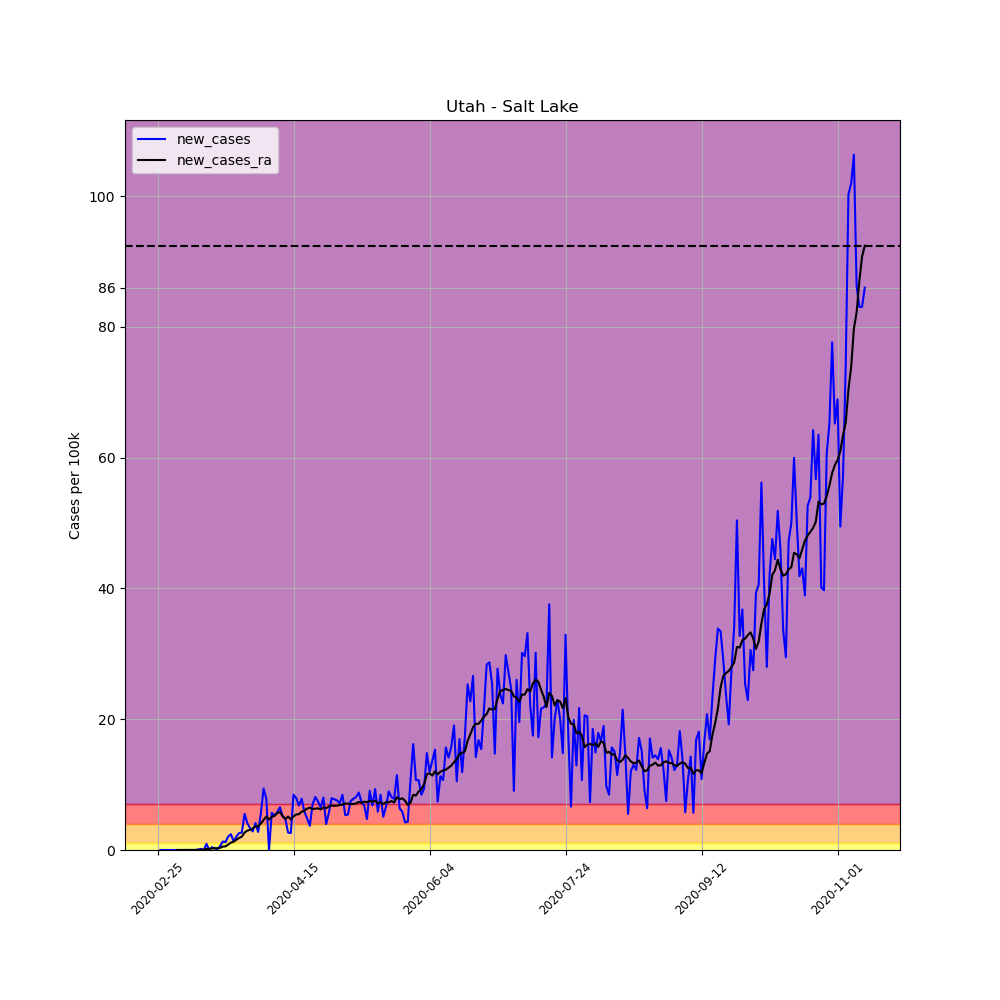

Source data for this figure (header and first rows):
, date, county, state, fips, cases, deaths, COUNTY, STNAME, CTYNAME, POPESTIMATE2019, per_100k, per_100k_ra, new_cases, new_cases_ra
4473, 2020-02-25, Salt Lake, Utah, 49035, 1, 0, 35, Utah, Salt Lake, 1160437, 0.08617, , , 
4474, 2020-02-26, Salt Lake, Utah, 49035, 1, 0, 35, Utah, Salt Lake, 1160437, 0.08617, , 0.0, 
4475, 2020-02-27, Salt Lake, Utah, 49035, 1, 0, 35, Utah, Salt Lake, 1160437, 0.08617, , 0.0, 
4476, 2020-02-28, Salt Lake, Utah, 49035, 1, 0, 35, Utah, Salt Lake, 1160437, 0.08617, , 0.0, 
4477, 2020-02-29, Salt Lake, Utah, 49035, 1, 0, 35, Utah, Salt Lake, 1160437, 0.08617, , 0.0, 
4478, 2020-03-01, Salt Lake, Utah, 49035, 1, 0, 35, Utah, Salt Lake, 1160437, 0.08617, , 0.0, 
4479, 2020-03-02, Salt Lake, Utah, 49035, 1, 0, 35, Utah, Salt Lake, 1160437, 0.08617, 0.08617, 0.0, 
4480, 2020-03-03, Salt Lake, Utah, 49035, 1, 0, 35, Utah, Salt Lake, 1160437, 0.08617, 0.08617, 0.0, 0.0
4481, 2020-03-04, Salt Lake, Utah, 49035, 1, 0, 35, Utah, Salt Lake, 1160437, 0.08617, 0.08617, 0.0, 0.0
4482, 2020-03-05, Salt Lake, Utah, 49035, 1, 0, 35, Utah, Salt Lake, 1160437, 0.08617, 0.08617, 0.0, 0.0
4483, 2020-03-06, Salt Lake, Utah, 49035, 1, 0, 35, Utah, Salt Lake, 1160437, 0.08617, 0.08617, 0.0, 0.0
4484, 2020-03-07, Salt Lake, Utah, 49035, 1, 0, 35, Utah, Salt Lake, 1160437, 0.08617, 0.08617, 0.0, 0.0
4485, 2020-03-08, Salt Lake, Utah, 49035, 1, 0, 35, Utah, Salt Lake, 1160437, 0.08617, 0.08617, 0.0, 0.0
4486, 2020-03-09, Salt Lake, Utah, 49035, 1, 0, 35, Utah, Salt Lake, 1160437, 0.08617, 0.08617, 0.0, 0.0
4487, 2020-03-10, Salt Lake, Utah, 49035, 1, 0, 35, Utah, Salt Lake, 1160437, 0.08617, 0.08617, 0.0, 0.0
4488, 2020-03-11, Salt Lake, Utah, 49035, 2, 0, 35, Utah, Salt Lake, 1160437, 0.1723, 0.09849, 0.08617, 0.01231
4489, 2020-03-12, Salt Lake, Utah, 49035, 4, 0, 35, Utah, Salt Lake, 1160437, 0.3447, 0.1354, 0.1723, 0.03693
4490, 2020-03-13, Salt Lake, Utah, 49035, 4, 0, 35, Utah, Salt Lake, 1160437, 0.3447, 0.1723, 0.0, 0.03693
4491, 2020-03-14, Salt Lake, Utah, 49035, 15, 0, 35, Utah, Salt Lake, 1160437, 1.293, 0.3447, 0.9479, 0.1723
4492, 2020-03-15, Salt Lake, Utah, 49035, 15, 0, 35, Utah, Salt Lake, 1160437, 1.293, 0.517, 0.0, 0.1723
4493, 2020-03-16, Salt Lake, Utah, 49035, 20, 0, 35, Utah, Salt Lake, 1160437, 1.723, 0.7509, 0.4309, 0.2339
4494, 2020-03-17, Salt Lake, Utah, 49035, 23, 0, 35, Utah, Salt Lake, 1160437, 1.982, 1.022, 0.2585, 0.2708
4495, 2020-03-18, Salt Lake, Utah, 49035, 24, 0, 35, Utah, Salt Lake, 1160437, 2.068, 1.293, 0.08617, 0.2708
4496, 2020-03-19, Salt Lake, Utah, 49035, 31, 0, 35, Utah, Salt Lake, 1160437, 2.671, 1.625, 0.6032, 0.3324
4497, 2020-03-20, Salt Lake, Utah, 49035, 46, 0, 35, Utah, Salt Lake, 1160437, 3.964, 2.142, 1.293, 0.517
4498, 2020-03-21, Salt Lake, Utah, 49035, 60, 0, 35, Utah, Salt Lake, 1160437, 5.17, 2.696, 1.206, 0.554
4499, 2020-03-22, Salt Lake, Utah, 49035, 84, 0, 35, Utah, Salt Lake, 1160437, 7.239, 3.545, 2.068, 0.8494
4500, 2020-03-23, Salt Lake, Utah, 49035, 112, 0, 35, Utah, Salt Lake, 1160437, 9.652, 4.678, 2.413, 1.133
4501, 2020-03-24, Salt Lake, Utah, 49035, 127, 0, 35, Utah, Salt Lake, 1160437, 10.94, 5.958, 1.293, 1.28
4502, 2020-03-25, Salt Lake, Utah, 49035, 151, 0, 35, Utah, Salt Lake, 1160437, 13.01, 7.522, 2.068, 1.563
4503, 2020-03-26, Salt Lake, Utah, 49035, 181, 0, 35, Utah, Salt Lake, 1160437, 15.6, 9.368, 2.585, 1.847
4504, 2020-03-27, Salt Lake, Utah, 49035, 212, 0, 35, Utah, Salt Lake, 1160437, 18.27, 11.41, 2.671, 2.044
4505, 2020-03-28, Salt Lake, Utah, 49035, 276, 0, 35, Utah, Salt Lake, 1160437, 23.78, 14.07, 5.515, 2.659
4506, 2020-03-29, Salt Lake, Utah, 49035, 324, 0, 35, Utah, Salt Lake, 1160437, 27.92, 17.03, 4.136, 2.955
4507, 2020-03-30, Salt Lake, Utah, 49035, 363, 0, 35, Utah, Salt Lake, 1160437, 31.28, 20.12, 3.361, 3.09
4508, 2020-03-31, Salt Lake, Utah, 49035, 396, 0, 35, Utah, Salt Lake, 1160437, 34.13, 23.43, 2.844, 3.312
4509, 2020-04-01, Salt Lake, Utah, 49035, 444, 1, 35, Utah, Salt Lake, 1160437, 38.26, 27.03, 4.136, 3.607
4510, 2020-04-02, Salt Lake, Utah, 49035, 476, 1, 35, Utah, Salt Lake, 1160437, 41.02, 30.67, 2.758, 3.632
4511, 2020-04-03, Salt Lake, Utah, 49035, 541, 1, 35, Utah, Salt Lake, 1160437, 46.62, 34.72, 5.601, 4.05
4512, 2020-04-04, Salt Lake, Utah, 49035, 650, 1, 35, Utah, Salt Lake, 1160437, 56.01, 39.32, 9.393, 4.604
4513, 2020-04-05, Salt Lake, Utah, 49035, 741, 1, 35, Utah, Salt Lake, 1160437, 63.86, 44.45, 7.842, 5.134
4514, 2020-04-06, Salt Lake, Utah, 49035, 741, 1, 35, Utah, Salt Lake, 1160437, 63.86, 49.11, 0.0, 4.653
4515, 2020-04-07, Salt Lake, Utah, 49035, 807, 1, 35, Utah, Salt Lake, 1160437, 69.54, 54.17, 5.688, 5.06
4516, 2020-04-08, Salt Lake, Utah, 49035, 868, 7, 35, Utah, Salt Lake, 1160437, 74.8, 59.39, 5.257, 5.22
4517, 2020-04-09, Salt Lake, Utah, 49035, 935, 7, 35, Utah, Salt Lake, 1160437, 80.57, 65.04, 5.774, 5.651
4518, 2020-04-10, Salt Lake, Utah, 49035, 1011, 7, 35, Utah, Salt Lake, 1160437, 87.12, 70.82, 6.549, 5.786
4519, 2020-04-11, Salt Lake, Utah, 49035, 1071, 7, 35, Utah, Salt Lake, 1160437, 92.29, 76.01, 5.17, 5.183
4520, 2020-04-12, Salt Lake, Utah, 49035, 1126, 7, 35, Utah, Salt Lake, 1160437, 97.03, 80.75, 4.74, 4.74
4521, 2020-04-13, Salt Lake, Utah, 49035, 1157, 7, 35, Utah, Salt Lake, 1160437, 99.7, 85.87, 2.671, 5.121
4522, 2020-04-14, Salt Lake, Utah, 49035, 1187, 7, 35, Utah, Salt Lake, 1160437, 102.3, 90.54, 2.585, 4.678
4523, 2020-04-15, Salt Lake, Utah, 49035, 1285, 7, 35, Utah, Salt Lake, 1160437, 110.7, 95.68, 8.445, 5.134
4524, 2020-04-16, Salt Lake, Utah, 49035, 1377, 12, 35, Utah, Salt Lake, 1160437, 118.7, 101.1, 7.928, 5.441
4525, 2020-04-17, Salt Lake, Utah, 49035, 1456, 12, 35, Utah, Salt Lake, 1160437, 125.5, 106.6, 6.808, 5.478
4526, 2020-04-18, Salt Lake, Utah, 49035, 1547, 13, 35, Utah, Salt Lake, 1160437, 133.3, 112.5, 7.842, 5.86
4527, 2020-04-19, Salt Lake, Utah, 49035, 1615, 15, 35, Utah, Salt Lake, 1160437, 139.2, 118.5, 5.86, 6.02
4528, 2020-04-20, Salt Lake, Utah, 49035, 1671, 15, 35, Utah, Salt Lake, 1160437, 144, 124.8, 4.826, 6.328
4529, 2020-04-21, Salt Lake, Utah, 49035, 1714, 18, 35, Utah, Salt Lake, 1160437, 147.7, 131.3, 3.706, 6.488
4530, 2020-04-22, Salt Lake, Utah, 49035, 1795, 19, 35, Utah, Salt Lake, 1160437, 154.7, 137.6, 6.98, 6.278
4531, 2020-04-23, Salt Lake, Utah, 49035, 1889, 20, 35, Utah, Salt Lake, 1160437, 162.8, 143.9, 8.1, 6.303
4532, 2020-04-24, Salt Lake, Utah, 49035, 1975, 23, 35, Utah, Salt Lake, 1160437, 170.2, 150.3, 7.411, 6.389
... 201 more rows
